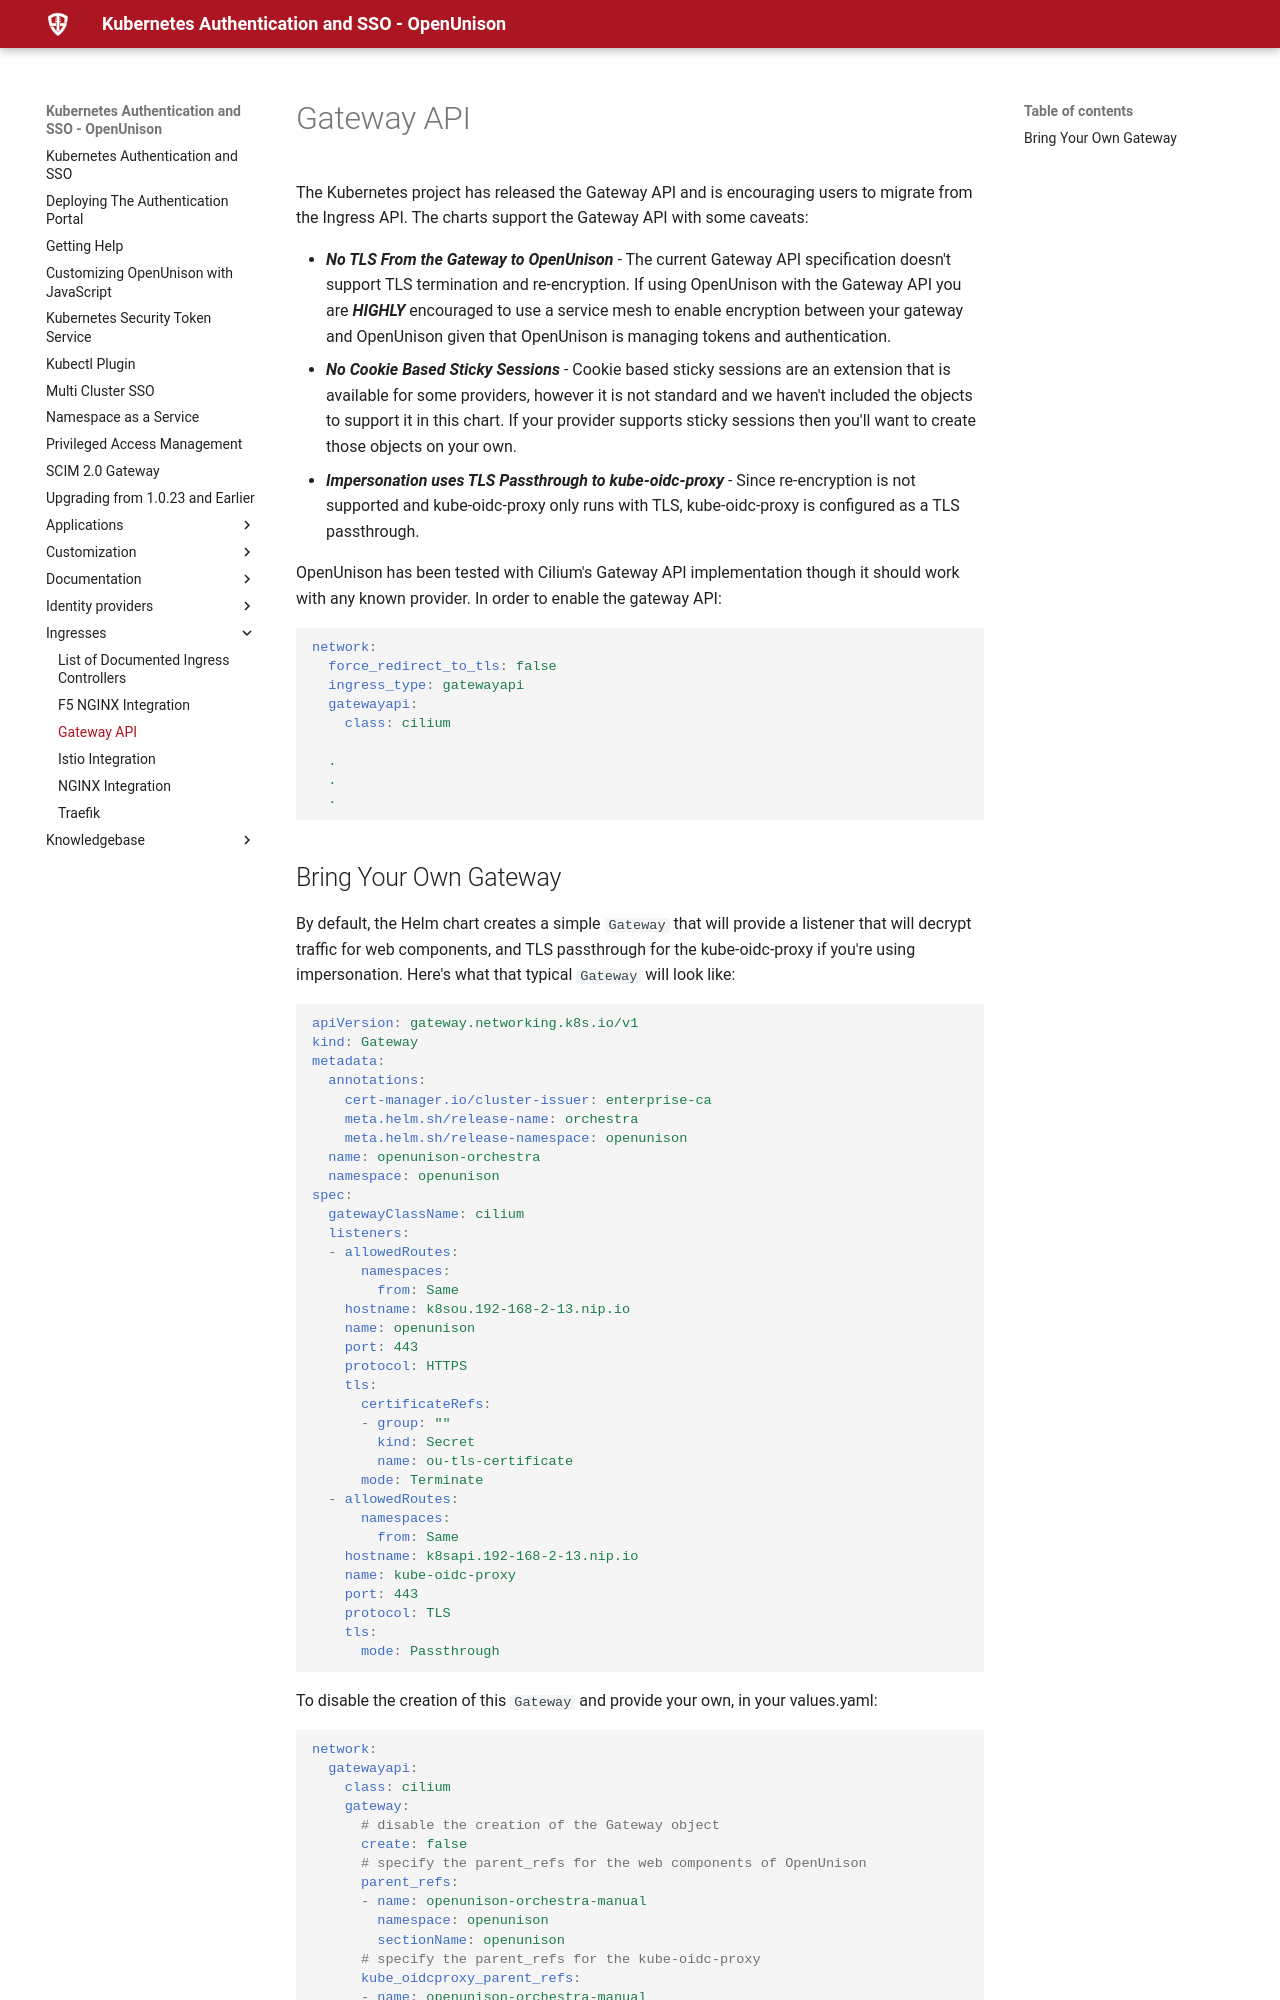

repository: OpenUnison/openunison.github.io · page: ingresses/gatewayapi/index.html · generator: mkdocs

# Gateway API

The Kubernetes project has released the Gateway API and is encouraging users to migrate from the Ingress API.  The charts support the Gateway API with some caveats:

* ***No TLS From the Gateway to OpenUnison*** - The current Gateway API specification doesn't support TLS termination and re-encryption.  If using OpenUnison with the Gateway API you are ***HIGHLY*** encouraged to use a service mesh to enable encryption between your gateway and OpenUnison given that OpenUnison is managing tokens and authentication.
* ***No Cookie Based Sticky Sessions*** - Cookie based sticky sessions are an extension that is available for some providers, however it is not standard and we haven't included the objects to support it in this chart.  If your provider supports sticky sessions then you'll want to create those objects on your own.
* ***Impersonation uses TLS Passthrough to kube-oidc-proxy*** - Since re-encryption is not supported and kube-oidc-proxy only runs with TLS, kube-oidc-proxy is configured as a TLS passthrough.

OpenUnison has been tested with Cilium's Gateway API implementation though it should work with any known provider.  In order to enable the gateway API:

```yaml
network:
  force_redirect_to_tls: false
  ingress_type: gatewayapi
  gatewayapi:
    class: cilium

  .
  .
  .
```
